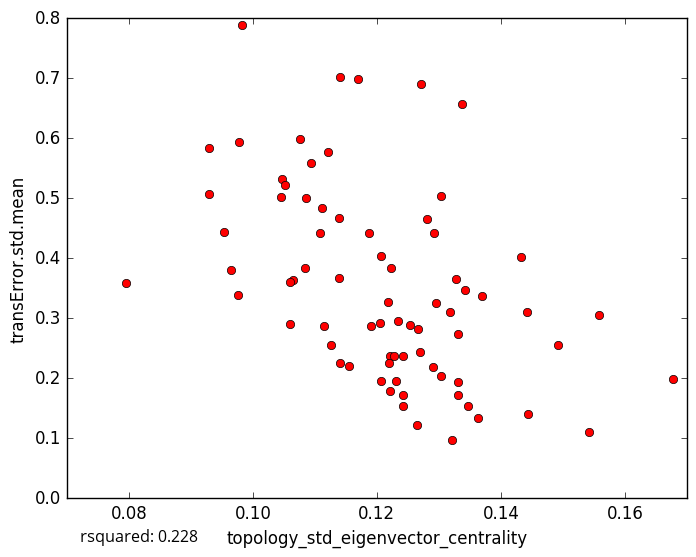

Source data for this figure (header and first rows):
topology_std_eigenvector_centrality, transError.std.mean
0.1076, 0.598
0.1223, 0.3834
0.1678, 0.1984
0.1265, 0.1227
0.1347, 0.1538
0.09534, 0.444
0.1046, 0.5318
0.1433, 0.4021
0.1558, 0.306
0.1362, 0.1333
0.1207, 0.1947
0.1542, 0.1104
0.1443, 0.1398
0.1221, 0.1784
0.1155, 0.2198
0.127, 0.2434
0.1492, 0.2561
0.09763, 0.3385
0.09294, 0.5839
0.1296, 0.3258
0.09769, 0.5942
0.1121, 0.5774
0.1084, 0.3838
0.117, 0.6984
0.1328, 0.366
0.127, 0.6906
0.1207, 0.4043
0.1188, 0.4415
0.1222, 0.2377
0.114, 0.2251
0.1127, 0.2562
0.1337, 0.6567
0.07956, 0.3586
0.1065, 0.363
0.1114, 0.2874
0.09289, 0.5073
0.1322, 0.09644
0.1228, 0.2364
0.1059, 0.3598
0.1331, 0.2736
0.1141, 0.7023
0.1094, 0.5582
0.1266, 0.2825
0.1205, 0.292
0.1108, 0.4416
0.1085, 0.5011
0.1342, 0.3463
0.1281, 0.4662
0.1318, 0.3097
0.1304, 0.5038
0.129, 0.2181
0.1331, 0.1933
0.1442, 0.3104
0.1045, 0.5021
0.1233, 0.2956
0.1293, 0.4424
0.137, 0.3371
0.1191, 0.2864
0.123, 0.1954
0.1331, 0.1714
... 18 more rows
